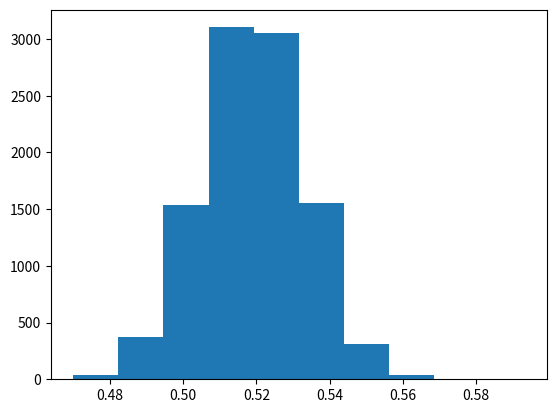

The script that saved this image:
#: brexit proportion in survey
541. / (541 + 774)

#: The random module
import random

#: function to return a Leave or Remain voter
def leave_or_remain():
    # Return 1 for Leave, 0 for Remain
    random_no = random.random()
    if random_no < 0.519:
        our_result = 1
    else:
        our_result = 0
    return our_result

#: call the fnction
#: remember the brackets at the end
leave_or_remain()

#: The statistic value from a single trial
def one_proportion():
    votes = []
    for i in range(1315):
        vote = leave_or_remain()
        votes.append(vote)
    brexits = sum(votes)
    return brexits / len(votes)

#: Result of one trial
one_proportion()

#: Number of trials
n_trials = 10000

#- Make a list to contain the proportion for each trial
proportions = []
#- Make 10000 trials.
#- For each trial, calculate the proportion and store it
#- You now have 10000 proportions.
for i in range(n_trials):
    proportion = one_proportion()
    proportions.append(proportion)

%matplotlib inline

#: The stuff you need for plotting a histogram
import matplotlib.pyplot as plt

#- plot the histogram of the sampling distribution
plt.hist(proportions)